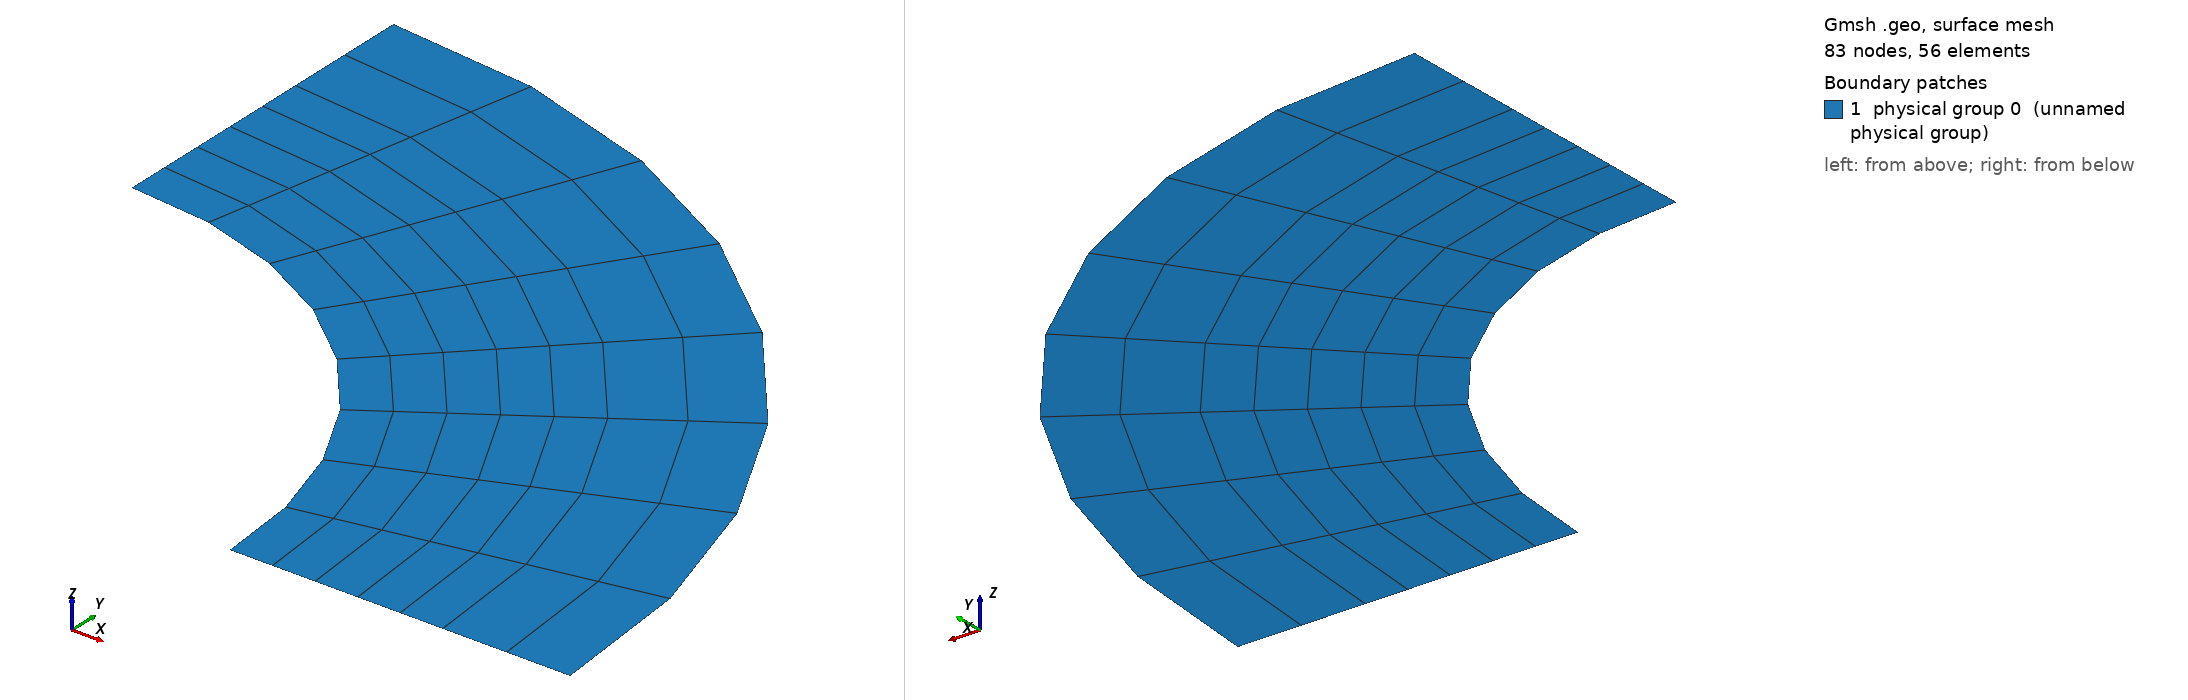

Gmsh geometry script, surface-meshed: 83 nodes, 56 surface elements. Boundary patches (legend numbers): 1 physical group 0 (unnamed physical group). Left view from above one corner, right view from below the opposite corner. Legend entries are the model's physical surfaces. The drawing asked Gmsh for element sizes between 1% and 20% of the model's largest extent; the script's own settings can give other sizes.

=== Cnoidal_thin_quarter_perturb_new_none.geo (drawn) ===

lc = 0.1;//0.05;

r_outer = 0.18; // radius of outer circle
r_out = 0.15; // radius of refined area
r_in = 0.1; // radius of inner circle 
H = 0.1; // height of cylinder
nb_slices_quarter = 8; //number of layers in one quarter OF CIRCLE
nb_rings = 5; // number of concentric cell rings
nb_layers_z = 1; // number of vertical layers

Point(1) = {0,0,0,lc}; // Center
Point(2) = {r_in,0,0,lc};
Point(3) = {r_out,0,0,lc};
Point(4) = {-r_in,0,0,lc};
Point(5) = {-r_out,0,0,lc};
Point(6) = {0,r_in,0,lc};
Point(7) = {0,r_out,0,lc};
Point(8) = {0,-r_in,0,lc};
Point(9) = {0,-r_out,0,lc};

Point(10) = {r_outer,0,0,lc};
Point(11) = {-r_outer,0,0,lc};
Point(12) = {0,r_outer,0,lc};
Point(13) = {0,-r_outer,0,lc};

Line(1) = {2,3};
Line(2) = {4,5};
Line(3) = {6,7};
Line(4) = {8,9};

//Construct the perturbed hole//
alpha = 1; //Frequency
M = 0;
M1 = 0; //0.01;//Amplitude
n = 36;//8; //number of pieces in one period

n_points = n*alpha-1; //Number of points for each quarter

alpha1=18*alpha;
alpha2 = alpha;
alpha3 = alpha;
alpha4 = alpha;
n_points1 = nb_slices_quarter-1; //65; //257;
n_points2 = 1;
n_points3 = 1;
n_points4 = 1;

pList_1[0] = 2; //First point label for the 1st quarter

For i In {1:n_points1}
 //If(i==1||i==4)
  //r = M1*Sin(alpha1*i*Pi/2/(n_points1+1))+r_in;
 //EndIf
  r = M1*Sin(alpha1*i*Pi/2/(n_points1+1))+r_in;
 //If(i==33||i==65||i==97||i==129||i==161||i==193||i==225)
  pList_1[i] = newp;
  Point(pList_1[i]) = {r*Cos(i*Pi/2/(n_points1+1)), r*Sin(i*Pi/2/(n_points1+1)), 0, lc};
EndFor
pList_1[n_points1+1] = 6; //Last point label for the 1st quarter
Spline(newl) = pList_1[];

pList_2[0] = 6; //First point label for the 2nd quarter
For i In {1:n_points2}
  r = M*Sin(alpha2*i*Pi/2/(n_points2+1))+r_in;
  pList_2[i] = newp;
  Point(pList_2[i]) = {r*Cos(Pi/2+i*Pi/2/(n_points2+1)), r*Sin(Pi/2+i*Pi/2/(n_points2+1)), 0, lc};
EndFor
pList_2[n_points2+1] = 4; //Last point label for the 2nd quarter
Spline(newl) = pList_2[];

pList_3[0] = 4; //First point label for the 3rd quarter
For i In {1:n_points3}
  r = M*Sin(alpha3*i*Pi/2/(n_points3+1))+r_in;
  pList_3[i] = newp;
  Point(pList_3[i]) = {r*Cos(Pi+i*Pi/2/(n_points3+1)), r*Sin(Pi+i*Pi/2/(n_points3+1)), 0, lc};
EndFor
pList_3[n_points3+1] = 8; //Last point label for the 3rd quarter
Spline(newl) = pList_3[];


pList_4[0] = 8; //First point label for the 4th quarter
For i In {1:n_points4}
  r = M*Sin(alpha4*i*Pi/2/(n_points4+1))+r_in;
  pList_4[i] = newp;
  Point(pList_4[i]) = {r*Cos(1.5*Pi+i*Pi/2/(n_points4+1)), r*Sin(1.5*Pi+i*Pi/2/(n_points4+1)), 0, lc};
EndFor
pList_4[n_points4+1] = 2; //Last point label for the 4th quarter
Spline(newl) = pList_4[];

Circle(9) = {3, 1, 7};
Circle(10) = {7, 1, 5};
Circle(11) = {5, 1, 9};
Circle(12) = {9, 1, 3};

Transfinite Line {1,2,3,4} = Ceil(nb_rings+1);
Transfinite Line {5,9} = Ceil(nb_slices_quarter+1) Using Progression 1;
Transfinite Line {6,10} = Ceil(nb_slices_quarter+1) Using Progression 1;
Transfinite Line {7,11} = Ceil(nb_slices_quarter+1) Using Progression 1;
Transfinite Line {8,12} = Ceil(nb_slices_quarter+1) Using Progression 1;

Line Loop(13) = {1, 9, -3, -5};
Ruled Surface(14) = {13};
Line Loop(15) = {3, 10, -2, -6};
Ruled Surface(16) = {15};
Line Loop(17) = {2, 11, -4, -7};
Ruled Surface(18) = {17};
Line Loop(19) = {4, 12, -1, -8};
Ruled Surface(20) = {19};


Circle(21) = {10, 1, 12};
Circle(22) = {12, 1, 11};
Circle(23) = {11, 1, 13};
Circle(24) = {13, 1, 10};
Line(25) = {3, 10};
Line(26) = {7, 12};
Line(27) = {5, 11};
Line(28) = {9, 13};

Transfinite Line {21,22,23,24} = Ceil(nb_slices_quarter+1) Using Progression 1;
Transfinite Line {25,26,27,28} = 3; //Using Progression 1.05;
Line Loop(31) = {25,21,-26,-9};
Plane Surface(32) = {31};
Line Loop(33) = {26,22,-27,-10};
Plane Surface(34) = {33};
Line Loop(35) = {27,23,-28,-11};
Plane Surface(36) = {35};
Line Loop(37) = {28,24,-25,-12};
Plane Surface(38) = {37};


Transfinite Surface {14,16,18,20};
Recombine Surface {14,16,18,20};
Transfinite Surface {32,34,36,38};
Recombine Surface {32,34,36,38};


//Extrude {0, 0, H} {
//  Surface{16, 14, 20, 18}; Layers{1}; Recombine;
//}
//Coherence;

//Physical Line(0) = {21, 22, 23, 24};
//Physical Line(1) = {5, 6, 7, 8};

//Physical Surface(0) = {14, 16, 18, 20};
//Physical Surface(1) = {32, 34, 36, 38};
Delete {
  Surface{16, 18, 20, 34, 36, 38};
}
Delete {
  Line{22, 23, 24, 28, 27, 10, 2, 11, 12, 4, 6, 7, 8};
}
Delete {
  Point{11, 13, 9, 5};
}
Delete {
  Point{46, 4, 47, 8, 48};
}
Physical Line(0) = {5};
Physical Line(1) = {25, 1};
Physical Line(2) = {21};
Physical Line(3) = {26, 3};
Physical Surface(0) = {14, 32};
